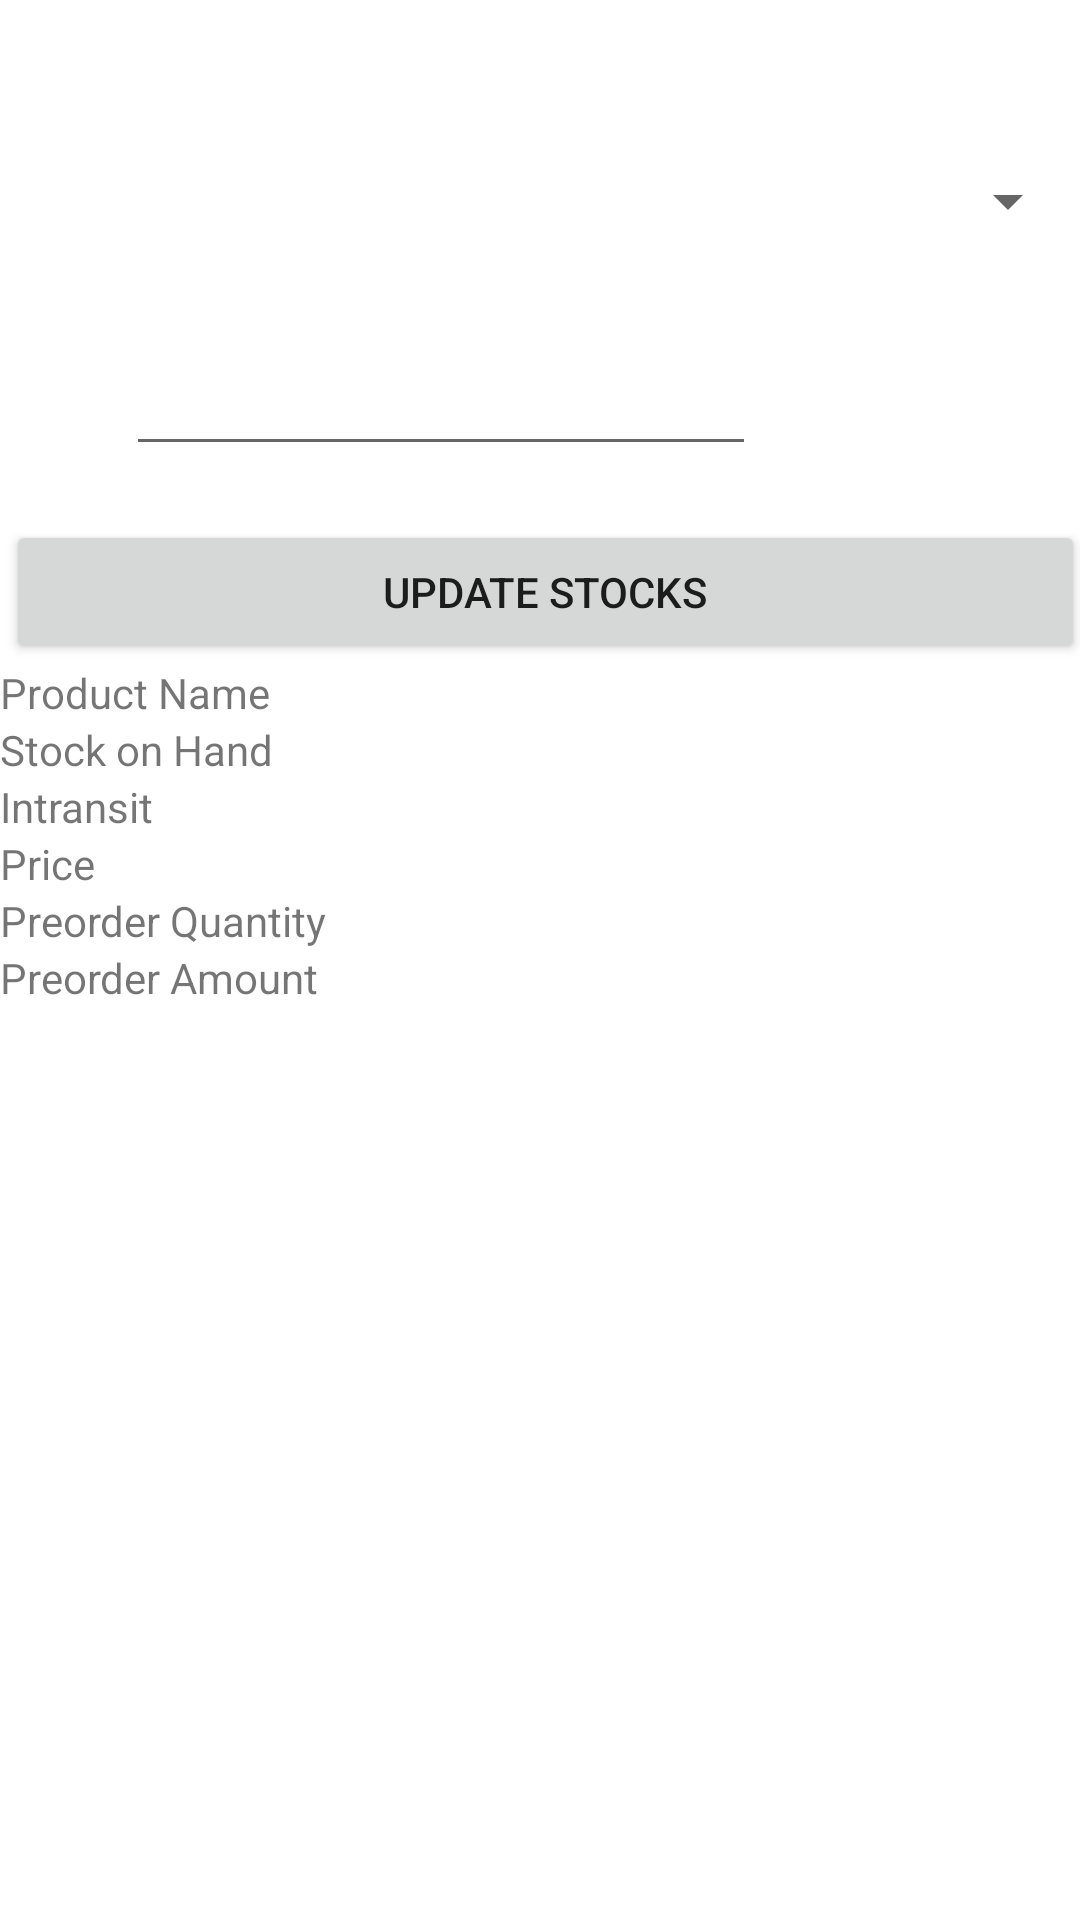

Write the Android layout XML for this screen, with the resource values it uses.
<!-- AndroidManifest.xml: application theme Theme.COMP3606_Assingnment2 -->
<!-- res/layout/receiving_stocks_activity.xml -->
<?xml version="1.0" encoding="utf-8"?>
<RelativeLayout xmlns:android="http://schemas.android.com/apk/res/android"
    xmlns:tools="http://schemas.android.com/tools"
    android:layout_width="match_parent"
    android:layout_height="match_parent"
    tools:context=".ReceivingStocks">

    <Spinner
        android:id="@+id/names"
        android:layout_width="match_parent"
        android:layout_height="wrap_content"
        android:layout_marginTop="55dp"
        android:layout_weight="1" />

    <Button
        android:id="@+id/addbtn"
        android:layout_width="wrap_content"
        android:layout_height="wrap_content"
        android:layout_below="@id/editTextNumber"
        android:layout_alignParentStart="true"
        android:layout_alignParentEnd="true"
        android:layout_marginStart="2dp"
        android:layout_marginTop="18dp"
        android:layout_marginEnd="-2dp"
        android:layout_weight="1"
        android:text="@string/update" />

    <EditText
        android:id="@+id/editTextNumber"
        android:layout_width="wrap_content"
        android:layout_height="wrap_content"
        android:layout_below="@id/names"
        android:layout_alignParentEnd="true"
        android:layout_marginTop="35dp"
        android:layout_marginEnd="108dp"
        android:ems="10"
        android:inputType="number" />

    <TextView
        android:id="@+id/nameView"
        android:layout_width="wrap_content"
        android:layout_height="wrap_content"
        android:layout_below="@id/addbtn"
        android:text="Product Name" />

    <TextView
        android:id="@+id/stockView"
        android:layout_width="wrap_content"
        android:layout_height="wrap_content"
        android:layout_below="@id/nameView"
        android:text="Stock on Hand" />

    <TextView
        android:id="@+id/intransitView"
        android:layout_width="wrap_content"
        android:layout_height="wrap_content"
        android:layout_below="@id/stockView"
        android:text="Intransit " />

    <TextView
        android:id="@+id/priceView"
        android:layout_width="wrap_content"
        android:layout_height="wrap_content"
        android:layout_below="@id/intransitView"
        android:text="Price" />

    <TextView
        android:id="@+id/preorder_qtyView"
        android:layout_width="wrap_content"
        android:layout_height="wrap_content"
        android:layout_below="@id/priceView"
        android:text="Preorder Quantity" />

    <TextView
        android:id="@+id/preorder_amtView"
        android:layout_width="wrap_content"
        android:layout_height="wrap_content"
        android:layout_below="@id/preorder_qtyView"
        android:text="Preorder Amount" />

</RelativeLayout>
<!-- resources referenced by this layout -->
<resources>
  <string name="update">Update Stocks</string>
  <style name="Theme.COMP3606_Assingnment2" parent="Theme.MaterialComponents.DayNight.DarkActionBar">
          
          <item name="colorPrimary">@color/purple_500</item>
          <item name="colorPrimaryVariant">@color/purple_700</item>
          <item name="colorOnPrimary">@color/white</item>
          
          <item name="colorSecondary">@color/teal_200</item>
          <item name="colorSecondaryVariant">@color/teal_700</item>
          <item name="colorOnSecondary">@color/black</item>
          
          <item name="android:statusBarColor" tools:targetApi="l">?attr/colorPrimaryVariant</item>
          
      </style>
  <!-- not gathered from this repository: default colours our renderer supplied (Android Studio template values) -->
  <color name="purple_500">#FF6200EE</color>
  <color name="purple_700">#FF3700B3</color>
  <color name="teal_200">#FF03DAC5</color>
  <color name="teal_700">#FF018786</color>
  <color name="black">#FF000000</color>
  <color name="white">#FFFFFFFF</color>
</resources>
